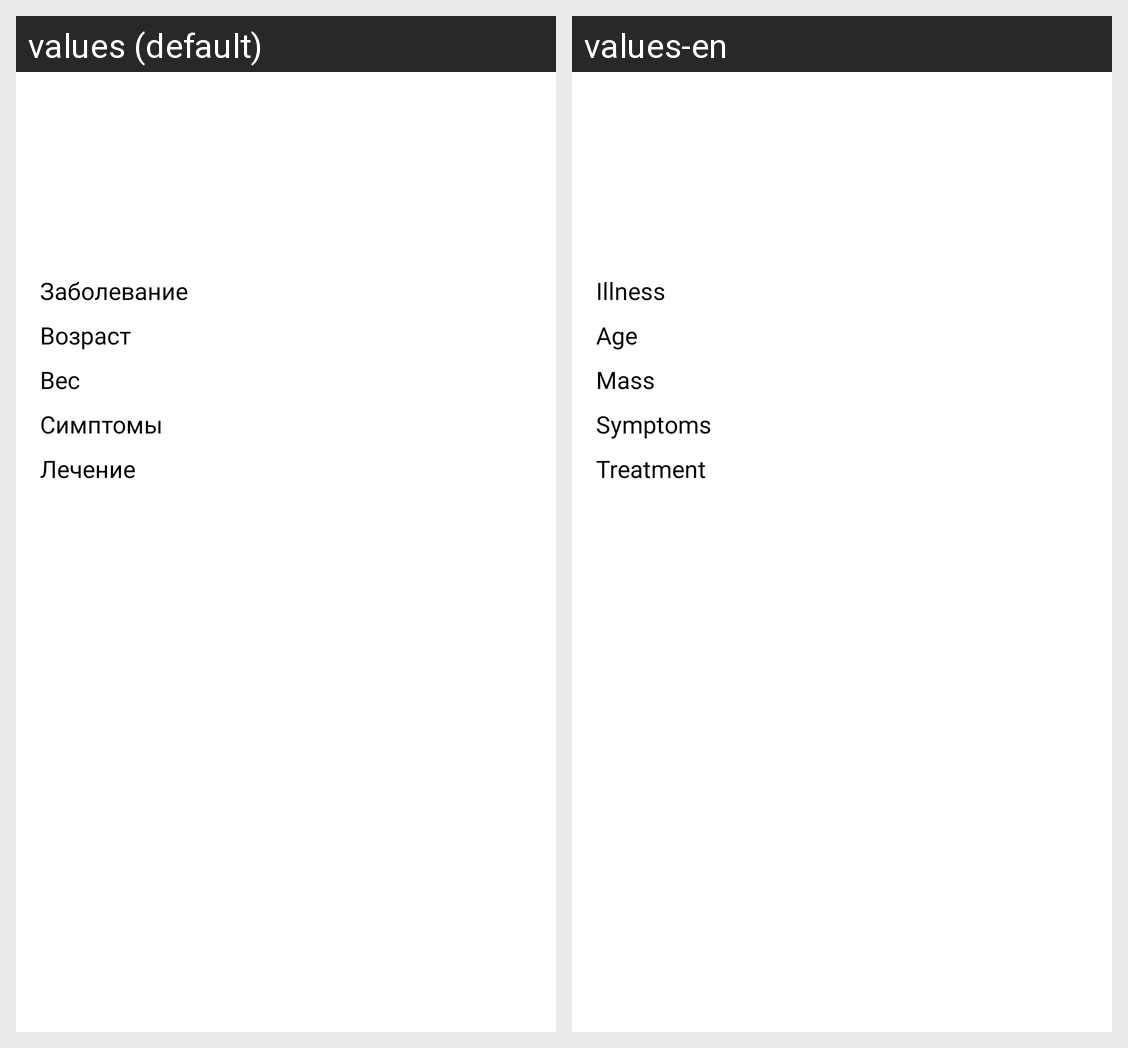

Strings drawn on this Android screen and how each of the app's shown locales translates them:
Android screen res/layout/activity_illness_detail.xml rendered under 2 locales, left to right: values (default), values-en. Device: Nexus 5 (rendered at 1080×1920; each locale shown at half size, 540×960, under a caption strip naming it); theme AppTheme.
Strings drawn on this screen, with the default value and each locale's value (text and hints the layout hard-codes, and strings that could not be matched under every locale, appear in the picture but are not listed):

age
  values: Возраст
  values-en: Age

weight
  values: Вес
  values-en: Mass

illness
  values: Заболевание
  values-en: Illness

symptoms
  values: Симптомы
  values-en: Symptoms

treatment
  values: Лечение
  values-en: Treatment
